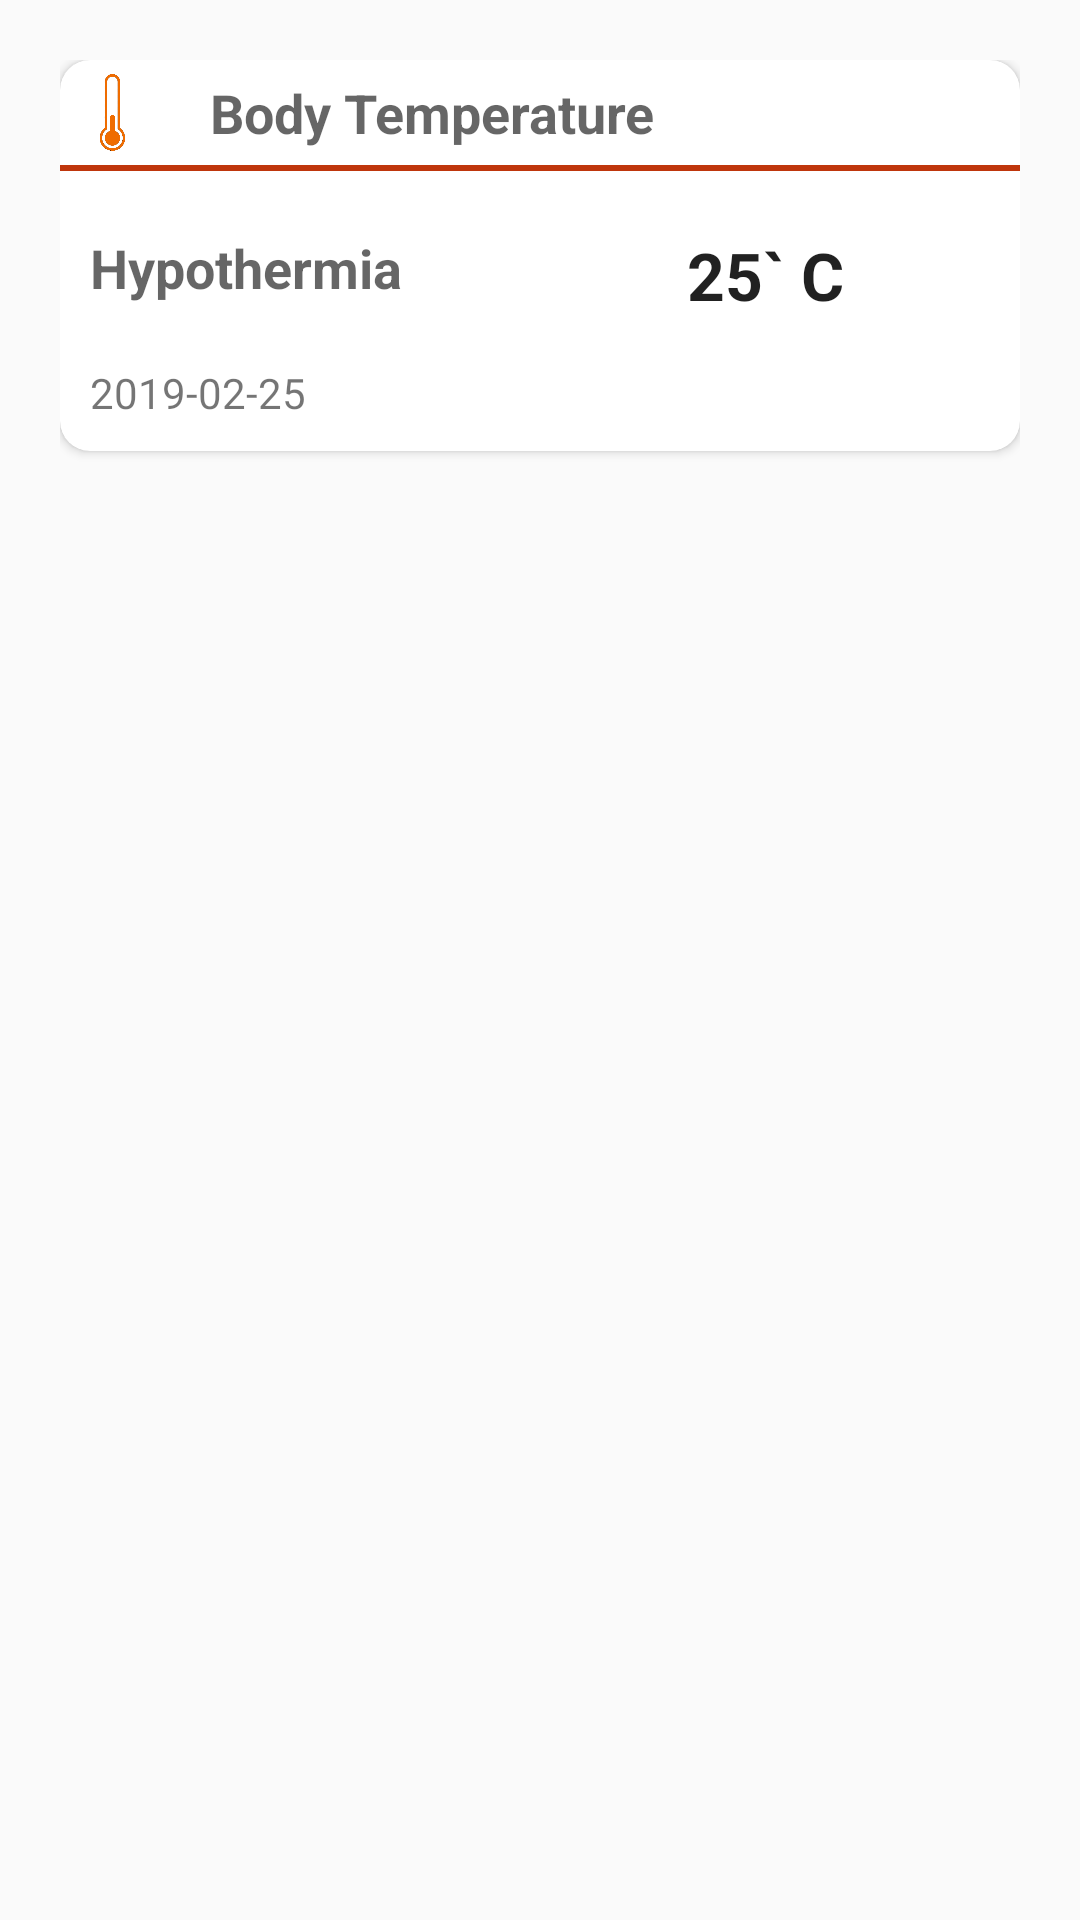

Android layout source for this screen:
<!-- AndroidManifest.xml: application theme AppTheme -->
<!-- res/layout/chart_card_layout.xml -->
<?xml version="1.0" encoding="utf-8"?>
<LinearLayout xmlns:android="http://schemas.android.com/apk/res/android"
    xmlns:app="http://schemas.android.com/apk/res-auto"
    android:layout_width="match_parent"
    android:layout_height="wrap_content"
    android:orientation="vertical"
    android:tag="cards main container"
    android:padding="20dp">

    <androidx.cardview.widget.CardView xmlns:card_view="http://schemas.android.com/apk/res-auto"
        android:id="@+id/card_view"
        android:layout_width="match_parent"
        android:layout_height="wrap_content"
        card_view:cardBackgroundColor="#fff"
        card_view:cardCornerRadius="10dp">

        <LinearLayout
            android:background="@drawable/text_border_selected"
            android:layout_width="match_parent"
            android:layout_height="wrap_content"
            android:orientation="vertical">
            <LinearLayout
                android:layout_width="match_parent"
                android:layout_height="wrap_content"
                android:orientation="horizontal">



                <ImageView
                    android:id="@+id/img"
                    android:layout_width="35dp"
                    android:layout_height="35dp"
                    android:src="@drawable/tempsym"
                    android:tag="image_tag" />

                <TextView
                    android:id="@+id/heading"
                    android:layout_width="match_parent"
                    android:layout_height="wrap_content"
                    android:text="Body Temperature"
                    style="@style/Base.TextAppearance.AppCompat.Medium"
                    android:textStyle="bold"
                    android:layout_marginLeft="15dp"
                    android:layout_gravity="center_vertical"/>
            </LinearLayout>

            <View
                android:layout_width="match_parent"
                android:layout_height="2dp"
                android:background="@color/Deny"/>

            <LinearLayout
                android:layout_width="match_parent"
                android:layout_height="wrap_content"
                android:layout_weight="80"
                android:orientation="horizontal"
                android:padding="10dp"
                android:weightSum="100">

                <LinearLayout
                    android:layout_width="match_parent"
                    android:layout_height="wrap_content"
                    android:orientation="vertical"
                    android:layout_weight="50">

                    <TextView
                        android:id="@+id/type"
                        android:layout_width="wrap_content"
                        android:layout_height="wrap_content"
                        android:layout_gravity="start"
                        android:layout_marginTop="10dp"
                        android:text="Hypothermia"
                        android:textStyle="bold"
                        android:textAppearance="?android:attr/textAppearanceMedium" />

                    <TextView
                        android:id="@+id/date"
                        android:layout_width="wrap_content"
                        android:layout_height="wrap_content"
                        android:layout_gravity="start"
                        android:layout_marginTop="20dp"
                        android:text="2019-02-25" />

                </LinearLayout>

                <LinearLayout
                    android:layout_width="match_parent"
                    android:layout_height="match_parent"
                    android:layout_weight="50">


                    <TextView
                        android:layout_marginTop="10dp"
                        android:id="@+id/value"
                        android:layout_width="match_parent"
                        android:layout_height="wrap_content"
                        android:text="25` C"
                        android:textStyle="bold"
                        android:gravity="center_horizontal"

                        style="@style/Base.TextAppearance.AppCompat.Large"/>


                </LinearLayout>




            </LinearLayout>
        </LinearLayout>






    </androidx.cardview.widget.CardView>

</LinearLayout>
<!-- resources referenced by this layout -->
<resources>
  <color name="Deny">#BF360C</color>
  <!-- drawable tempsym: png bitmap (drawable, 56730 bytes) -->
  <style name="AppTheme" parent="Theme.AppCompat.Light.DarkActionBar">
          <item name="colorPrimary">@color/colorPrimary</item>
          <item name="colorPrimaryDark">@color/colorPrimaryDark</item>
          <item name="colorAccent">@color/colorAccent</item>
      </style>
  <color name="colorPrimary">#894195</color>
  <color name="colorPrimaryDark">#C8C5AC</color>
  <color name="colorAccent">#894195</color>
</resources>
